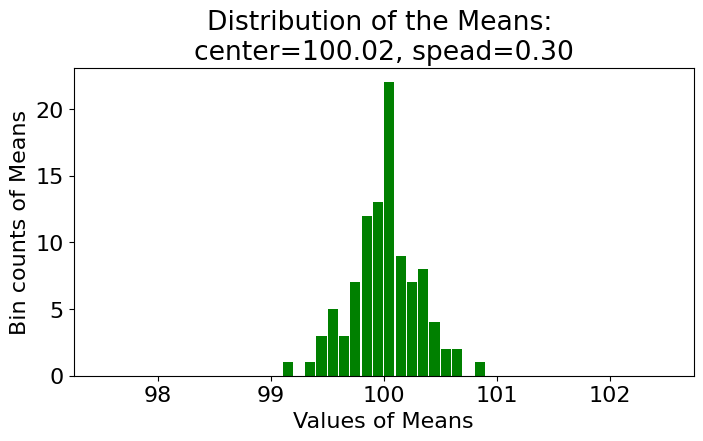
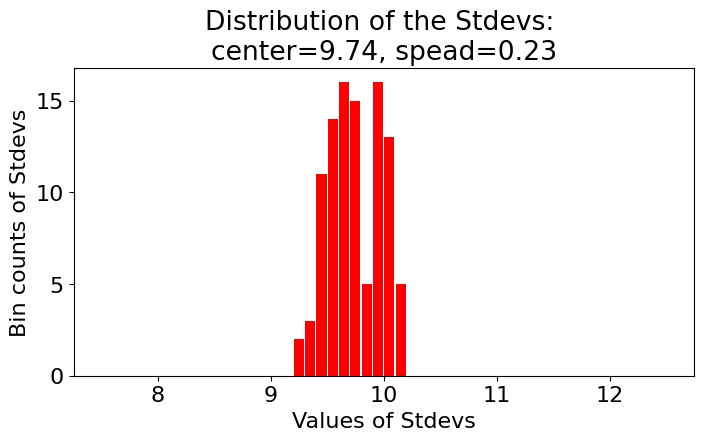

Reproduce these figures in Python, in order.
import numpy as np
import matplotlib.pyplot as plt


population = np.array(
    [104.96714153,   98.61735699,  106.47688538,  115.23029856,     97.65846625,   97.65863043,  115.79212816,  107.67434729,
     95.30525614,  105.42560044,   95.36582307,   95.34270246,     102.41962272,   80.86719755,   82.75082167,   94.37712471,
     89.8716888,  103.14247333,   90.91975924,   85.87696299,     114.65648769,   97.742237,  100.67528205,   85.75251814,
     94.55617275,  101.1092259,   88.49006423,  103.75698018,     93.9936131,   97.0830625,   93.98293388,  118.52278185,
     99.86502775,   89.42289071,  108.22544912,   87.7915635,     102.08863595,   80.40329876,   86.71813951,  101.96861236,
     107.3846658,  101.71368281,   98.84351718,   96.98896304,     85.2147801,   92.80155792,   95.39361229,  110.57122226,
     103.4361829,   82.36959845,  103.24083969,   96.1491772,     93.23078,  106.11676289,  110.30999522,  109.31280119,
     91.60782477,   96.90787624,  103.31263431,  109.75545127,     95.20825762,   98.14341023,   88.93665026,   88.03793376,
     108.12525822,  113.56240029,   99.27989878,  110.03532898,     103.61636025,   93.54880245,  103.61395606,  115.38036566,
     99.64173961,  115.64643656,   73.80254896,  108.21902504,     100.87047068,   97.0099265,  100.91760777,   80.12431085,
     97.80328112,  103.57112572,  114.77894045,   94.81729782,     91.91506397,   94.98242956,  109.15402118,  103.2875111,
     94.70239796,  105.13267433,  100.97077549,  109.68644991,     92.97946906,   96.72337853,   96.07891847,   85.36485052,
     102.96120277,  102.61055272,  100.05113457,   97.65412867,     85.84629258,   95.79354677,   96.57285483,   91.97722731,
     98.38714288,  104.04050857,  118.86185901,  101.74577813,     102.57550391,   99.25554084,   80.81228785,   99.73486125,
     100.6023021,  124.63242112,   98.07639035,  103.01547342,     99.6528823,   88.31321962,  111.42822815,  107.51933033,
     107.91031947,   90.90612545,  114.02794311,   85.98148937,     105.86857094,  121.90455626,   90.09463675,   94.3370227,
     100.99651365,   94.96524346,   84.49336569,  100.68562975,     89.37696286,  104.73592431,   90.80575766,  115.49934405,
     92.16746708,   96.77938484,  108.13517217,   87.69135684,     102.27459935,  113.07142754,   83.92516765,  101.84633859,
     102.59882794,  107.81822872,   87.63049289,   86.79543387,     105.21941566,  102.96984673,  102.5049285,  103.46448209,
     93.19975278,  102.32253697,  102.93072473,   92.85648582,     118.65774511,  104.73832921,   88.08696503,  106.56553609,
     90.2531833,  107.87084604,  111.58595579,   91.79317682,     109.63376129,  104.12780927,  108.2206016,  118.96792983,
     97.54611884,   92.46263836,   91.1048557,   91.84189715,     99.22898291,  103.41151975,  102.76690799,  108.27183249,
     100.13001892,  114.53534077,   97.35343167,  127.20169167,     106.25667348,   91.42842444,   89.29107502,  104.82472415,
     97.76537215,  107.14000494,  104.73237625,   99.27171087,     91.53206282,   84.85152775,   95.53485048,  108.56398794,
     102.14093744,   87.54261221,  101.73180926,  103.8531738,     91.16142564,  101.53725106,  100.58208718,   88.57029702,
     103.5778736,  105.60784526,  110.83051243,  110.53802052,     86.22330632,   90.6217496,  105.15035267,  105.13785951,
     105.15047686,  138.52731491,  105.70890511,  111.3556564,     109.54001763,  106.51391251,   96.84730755,  107.5896922,
     92.27174785,   97.63181393,   95.14636452,  100.81874139,     123.14658567,   81.32734807,  106.8626019,   83.87284129,
     95.28068134,  110.88950597,  100.64280019,   89.22255222,     92.84696291,  106.79597749,   92.69633368,  102.1645859,
     100.4557184,   93.48399652,  121.43944089,  106.33919022,     79.74857413,  101.86454315,   93.38213535,  108.52433335,
     92.07479262,   98.85263559,  105.04987279,  108.65755194,     87.99703593,   96.65498764,   95.25054689,   93.46670767,
     117.6545424,  104.04981711,   87.39116046,  109.17861947,     121.22156197,  110.32465261,   84.80630034,   95.15765927,
     112.66911149,   92.92330534,  104.43819428,  107.74634053,     90.73069528,   99.40474644,   67.5873266,   89.75612359,
     97.47431849,   87.52216818,  116.32411304,   85.69858622,     95.59955513,  101.30740577,  114.41273289,   85.64137849,
     111.63163752,  100.10233061,   90.18491349,  104.62103474,     101.99059696,   93.99783123,  100.69802085,   96.14686403,
     101.13517345,  106.62130675,  115.86016816,   87.62184501,     121.33033375,   80.479122,   98.48214905,  105.88317206,
     102.80991868,   93.7730048,   97.9187775,   95.06999065,     94.10635243,  108.49602097,  103.57015486,   93.07090405,
     108.99599875,  103.07299521,  108.12862119,  106.29628842,     91.71004989,   94.3981896,  107.47293605,  106.10370265,
     99.79098406,  101.17327383,  112.77664896,   94.08428611,     105.47097381,   97.97807348])


def sample_statistics_versus_population():
    # Compute the population statistics
    print("Population mean {:.1f}, stdev {:.2f}".format(
        population.mean(), population.std()))

    # Set random seed for reproducibility
    np.random.seed(42)

    # Construct a sample by randomly sampling 31 points from the population
    sample = np.random.choice(population, size=31)

    # Compare sample statistics to the population statistics
    print("    Sample mean {:.1f}, stdev {:.2f}".format(
        sample.mean(), sample.std()))


def variation_in_sample_statistics():
    # Initialize two arrays of zeros to be used as containers
    num_samples = 100
    num_pts = 1000
    means = np.zeros(num_samples)
    stdevs = np.zeros(num_samples)

    # For each iteration, compute and store the sample mean and sample stdev
    for ns in range(num_samples):
        sample = np.random.choice(population, num_pts)
        means[ns] = sample.mean()
        stdevs[ns] = sample.std()

    # Compute and print the mean() and std() for the sample statistic distributions
    print("Means:  center={:>6.2f}, spread={:>6.2f}".format(
        means.mean(), means.std()))
    print("Stdevs: center={:>6.2f}, spread={:>6.2f}".format(
        stdevs.mean(), stdevs.std()))


def get_sample_statistics(population, num_samples=100, num_pts=1000):
    means = np.zeros(num_samples)
    deviations = np.zeros(num_samples)
    for ns in range(num_samples):
        sample = np.random.choice(population, num_pts)
        means[ns] = sample.mean()
        deviations[ns] = sample.std()
    return means, deviations


def plot_hist(data, bins, data_name, color='blue'):
    font_options = {'family': 'Arial', 'size': 16}
    plt.rc('font', **font_options)
    fig, axis = plt.subplots(figsize=(8, 4))
    axis.hist(data, bins=bins, rwidth=0.9, color=color)
    title = 'Distribution of the {}: \ncenter={:0.2f}, spead={:0.2f}'.format(
        data_name, data.mean(), data.std())
    x_label = 'Values of {}'.format(data_name)
    y_label = 'Bin counts of {}'.format(data_name)
    axis.set_ylabel(y_label)
    axis.set_xlabel(x_label)
    axis.set_title(title)
    plt.show()
    return fig


def visualization_variation_of_a_statistic():
    # Generate sample distribution and associated statistics
    means, stdevs = get_sample_statistics(
        population, num_samples=100, num_pts=1000)

    # Define the binning for the histograms
    mean_bins = np.linspace(97.5, 102.5, 51)
    std_bins = np.linspace(7.5, 12.5, 51)

    # Plot the distribution of means, and the distribution of stdevs
    fig = plot_hist(data=means, bins=mean_bins,
                    data_name="Means", color='green')
    fig = plot_hist(data=stdevs, bins=std_bins,
                    data_name="Stdevs", color='red')


# sample_statistics_versus_population()
# variation_in_sample_statistics()
visualization_variation_of_a_statistic()
